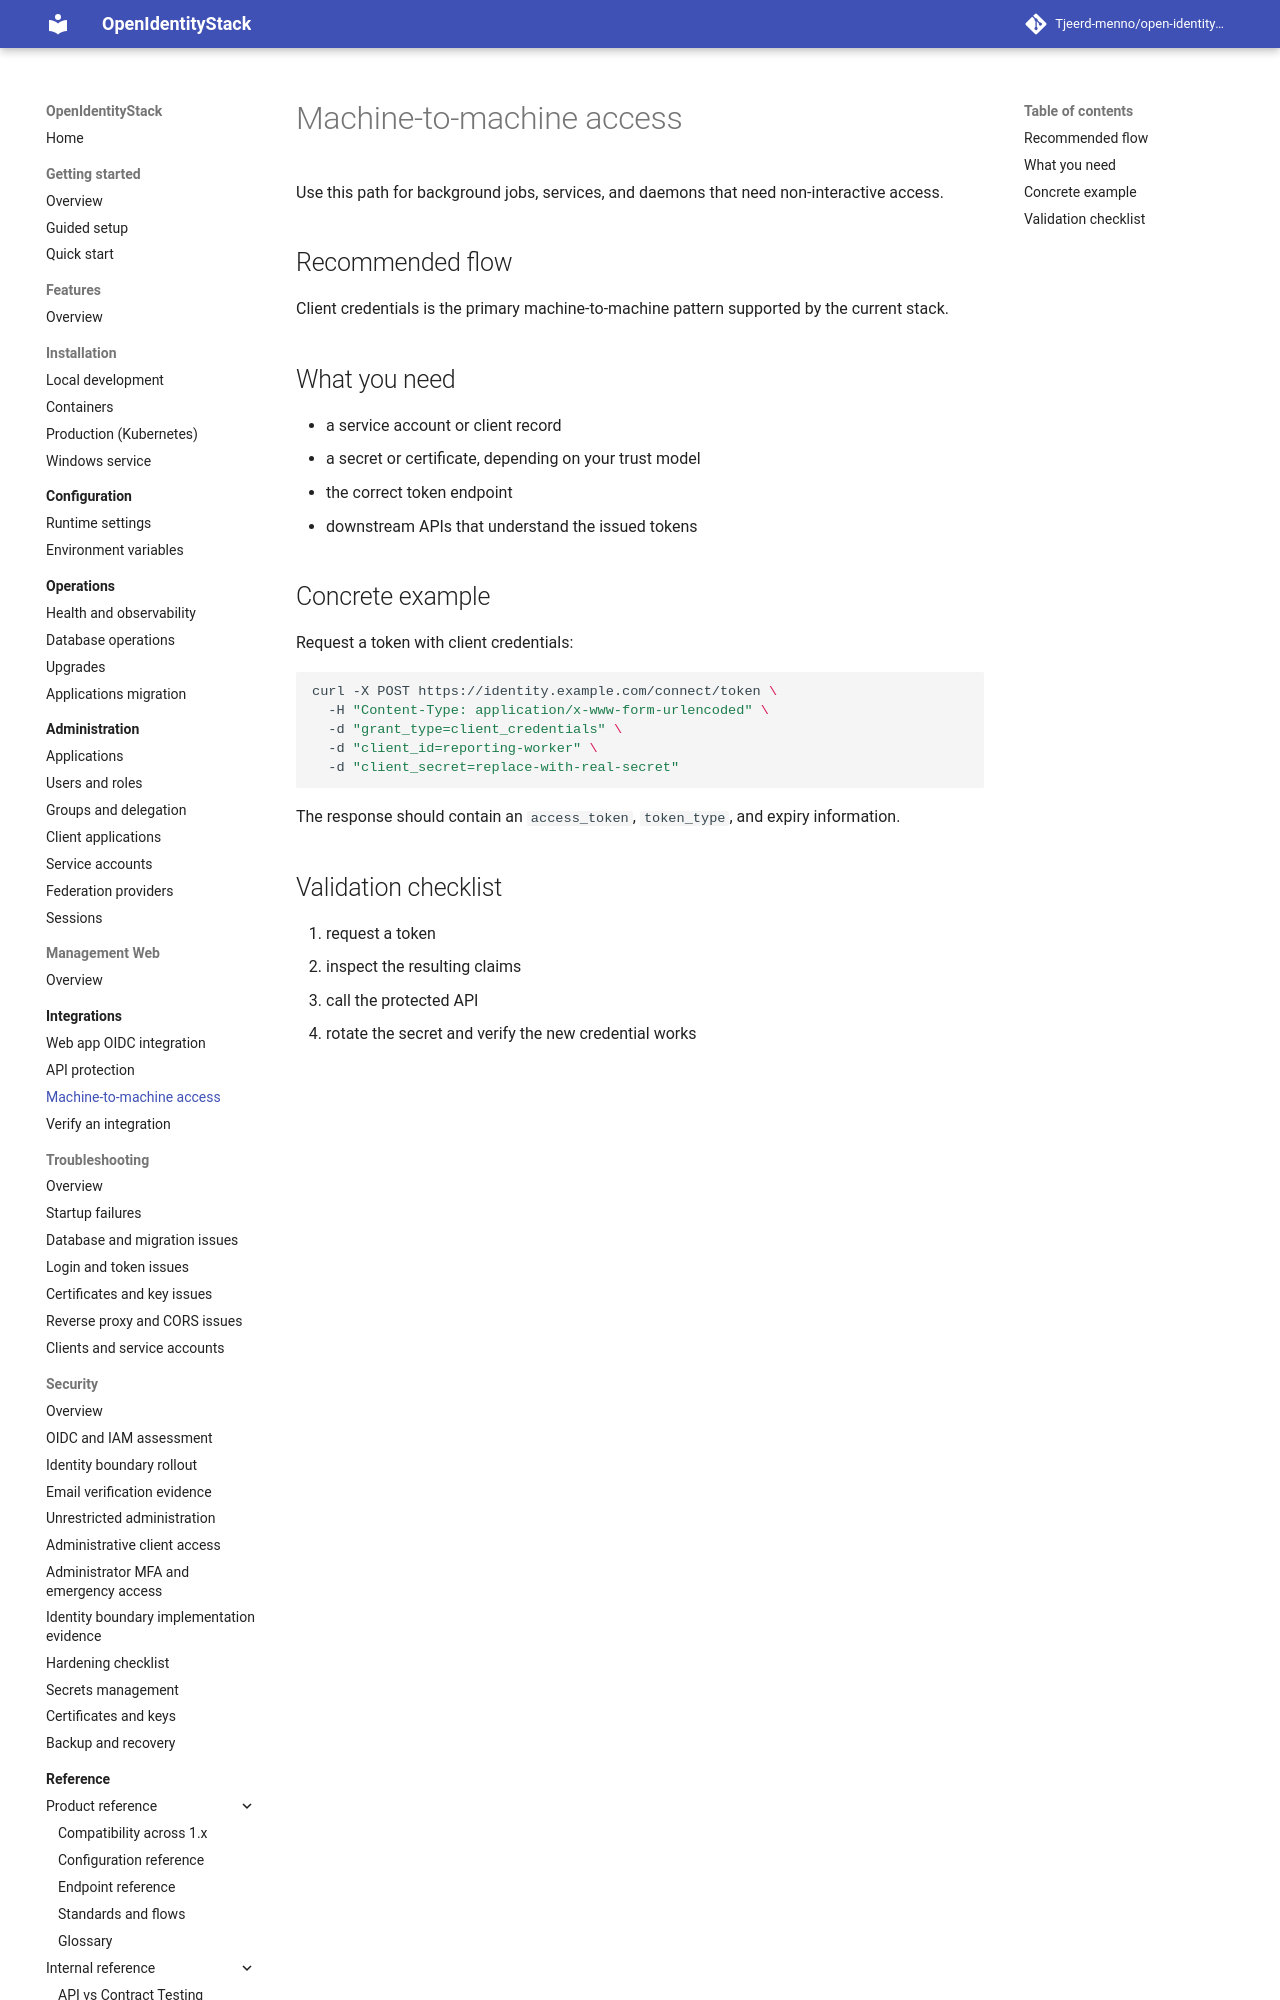

repository: Tjeerd-menno/open-identity-stack · page: integrations/machine-to-machine/index.html · generator: mkdocs

# Machine-to-machine access

Use this path for background jobs, services, and daemons that need non-interactive access.

## Recommended flow

Client credentials is the primary machine-to-machine pattern supported by the current stack.

## What you need

- a service account or client record
- a secret or certificate, depending on your trust model
- the correct token endpoint
- downstream APIs that understand the issued tokens
